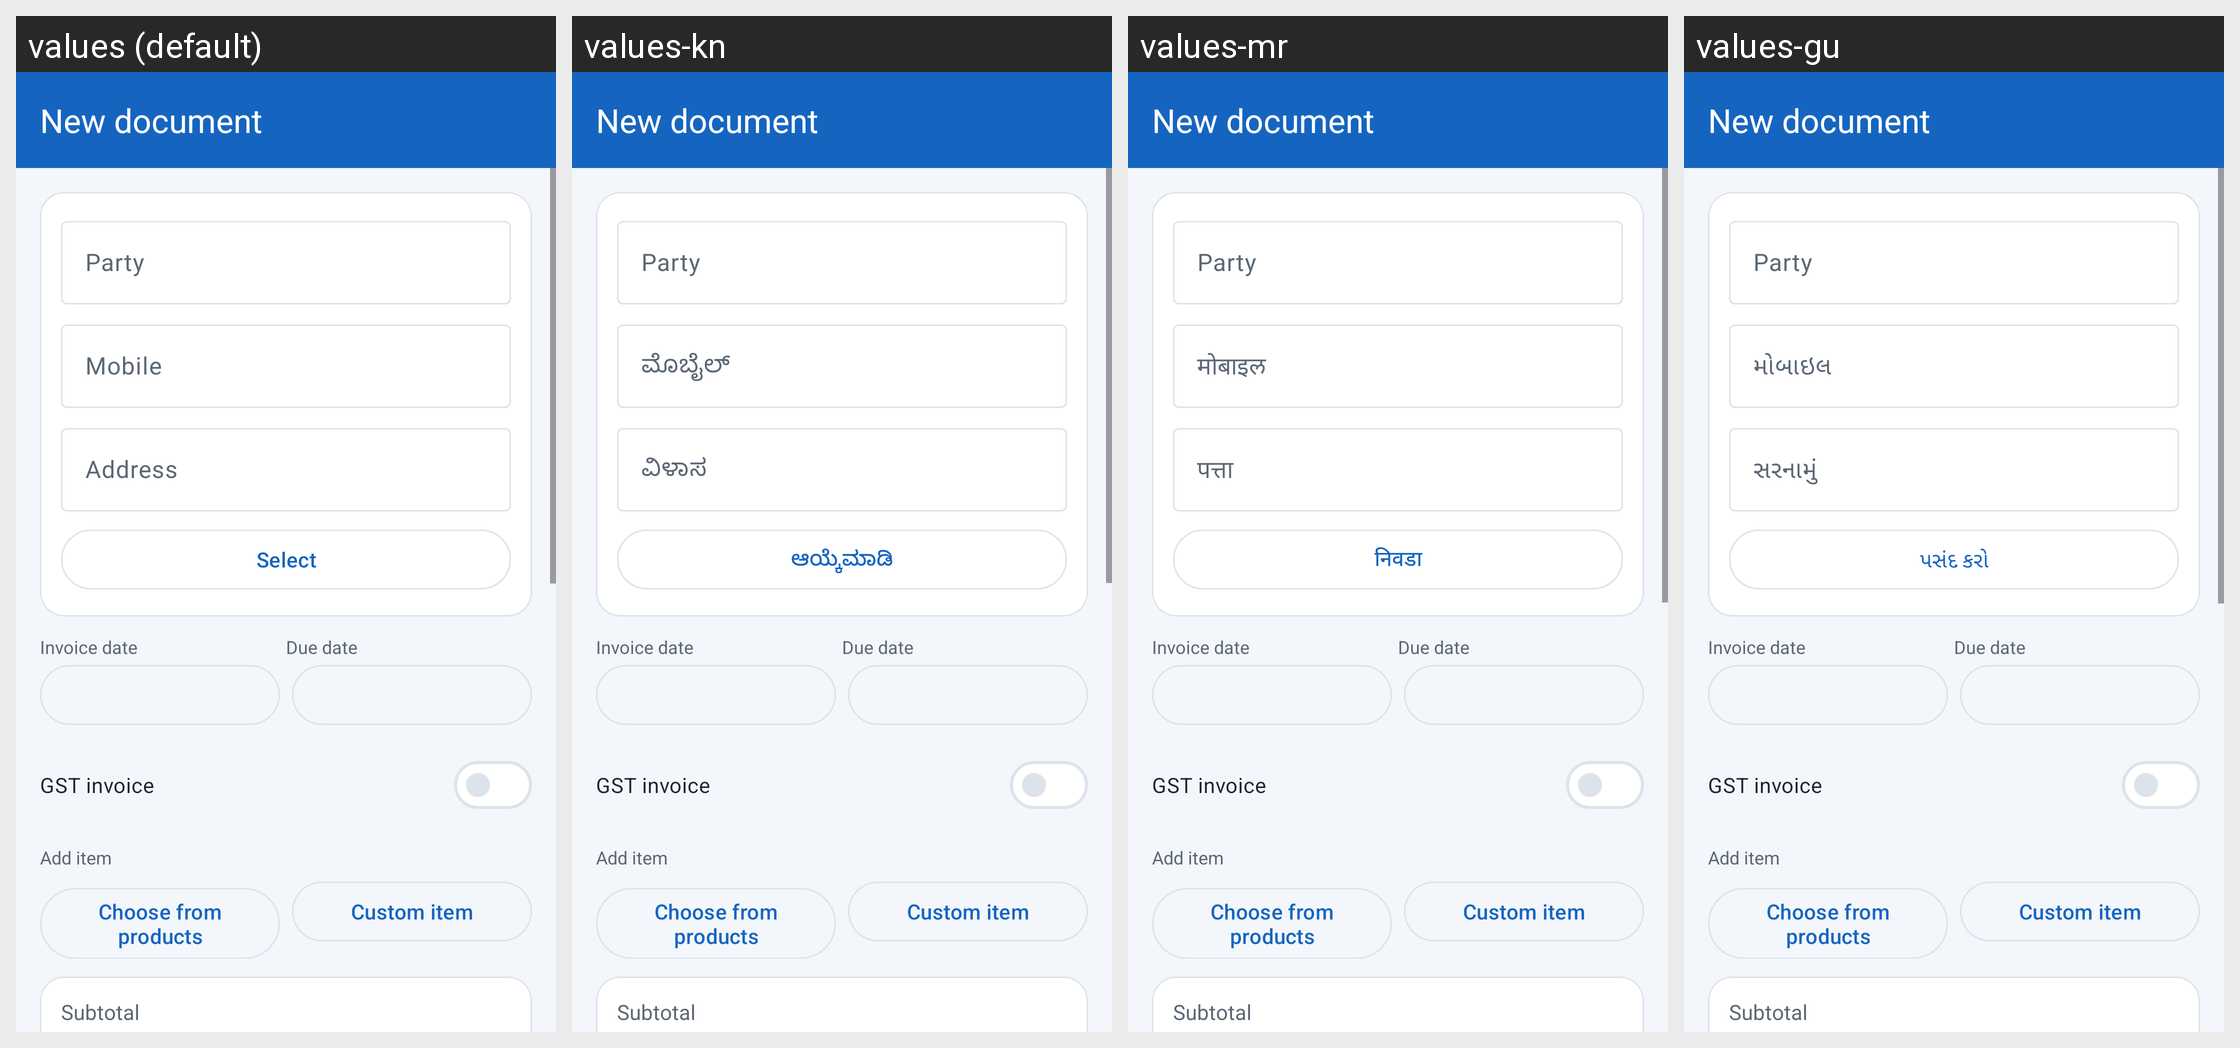

Strings drawn on this Android screen and how each of the app's shown locales translates them:
Android screen res/layout/activity_invoice_edit.xml rendered under 4 locales, left to right: values (default), values-kn, values-mr, values-gu. Device: Nexus 5 (rendered at 1080×1920; each locale shown at half size, 540×960, under a caption strip naming it); theme Theme.HisabBaki.
Other locales in the repository, not shown: values-bn, values-hi, values-ml, values-pa, values-ta, values-te, values-ur.
Strings drawn on this screen, with the default value and each locale's value (text and hints the layout hard-codes, and strings that could not be matched under every locale, appear in the picture but are not listed):

new_invoice
  values: New document
  values-kn: New document  [not translated; the default value is used]
  values-mr: New document  [not translated; the default value is used]
  values-gu: New document  [not translated; the default value is used]

party
  values: Party
  values-kn: Party  [not translated; the default value is used]
  values-mr: Party  [not translated; the default value is used]
  values-gu: Party  [not translated; the default value is used]

lbl_mobile
  values: Mobile
  values-kn: ಮೊಬೈಲ್
  values-mr: मोबाइल
  values-gu: મોબાઇલ

lbl_address
  values: Address
  values-kn: ವಿಳಾಸ
  values-mr: पत्ता
  values-gu: સરનામું

select_party
  values: Select
  values-kn: ಆಯ್ಕೆಮಾಡಿ
  values-mr: निवडा
  values-gu: પસંદ કરો

invoice_date
  values: Invoice date
  values-kn: Invoice date  [not translated; the default value is used]
  values-mr: Invoice date  [not translated; the default value is used]
  values-gu: Invoice date  [not translated; the default value is used]

due_date
  values: Due date
  values-kn: Due date  [not translated; the default value is used]
  values-mr: Due date  [not translated; the default value is used]
  values-gu: Due date  [not translated; the default value is used]

gst_invoice
  values: GST invoice
  values-kn: GST invoice  [not translated; the default value is used]
  values-mr: GST invoice  [not translated; the default value is used]
  values-gu: GST invoice  [not translated; the default value is used]

add_item
  values: Add item
  values-kn: Add item  [not translated; the default value is used]
  values-mr: Add item  [not translated; the default value is used]
  values-gu: Add item  [not translated; the default value is used]

choose_product
  values: Choose from products
  values-kn: Choose from products  [not translated; the default value is used]
  values-mr: Choose from products  [not translated; the default value is used]
  values-gu: Choose from products  [not translated; the default value is used]

custom_item
  values: Custom item
  values-kn: Custom item  [not translated; the default value is used]
  values-mr: Custom item  [not translated; the default value is used]
  values-gu: Custom item  [not translated; the default value is used]

subtotal
  values: Subtotal
  values-kn: Subtotal  [not translated; the default value is used]
  values-mr: Subtotal  [not translated; the default value is used]
  values-gu: Subtotal  [not translated; the default value is used]
